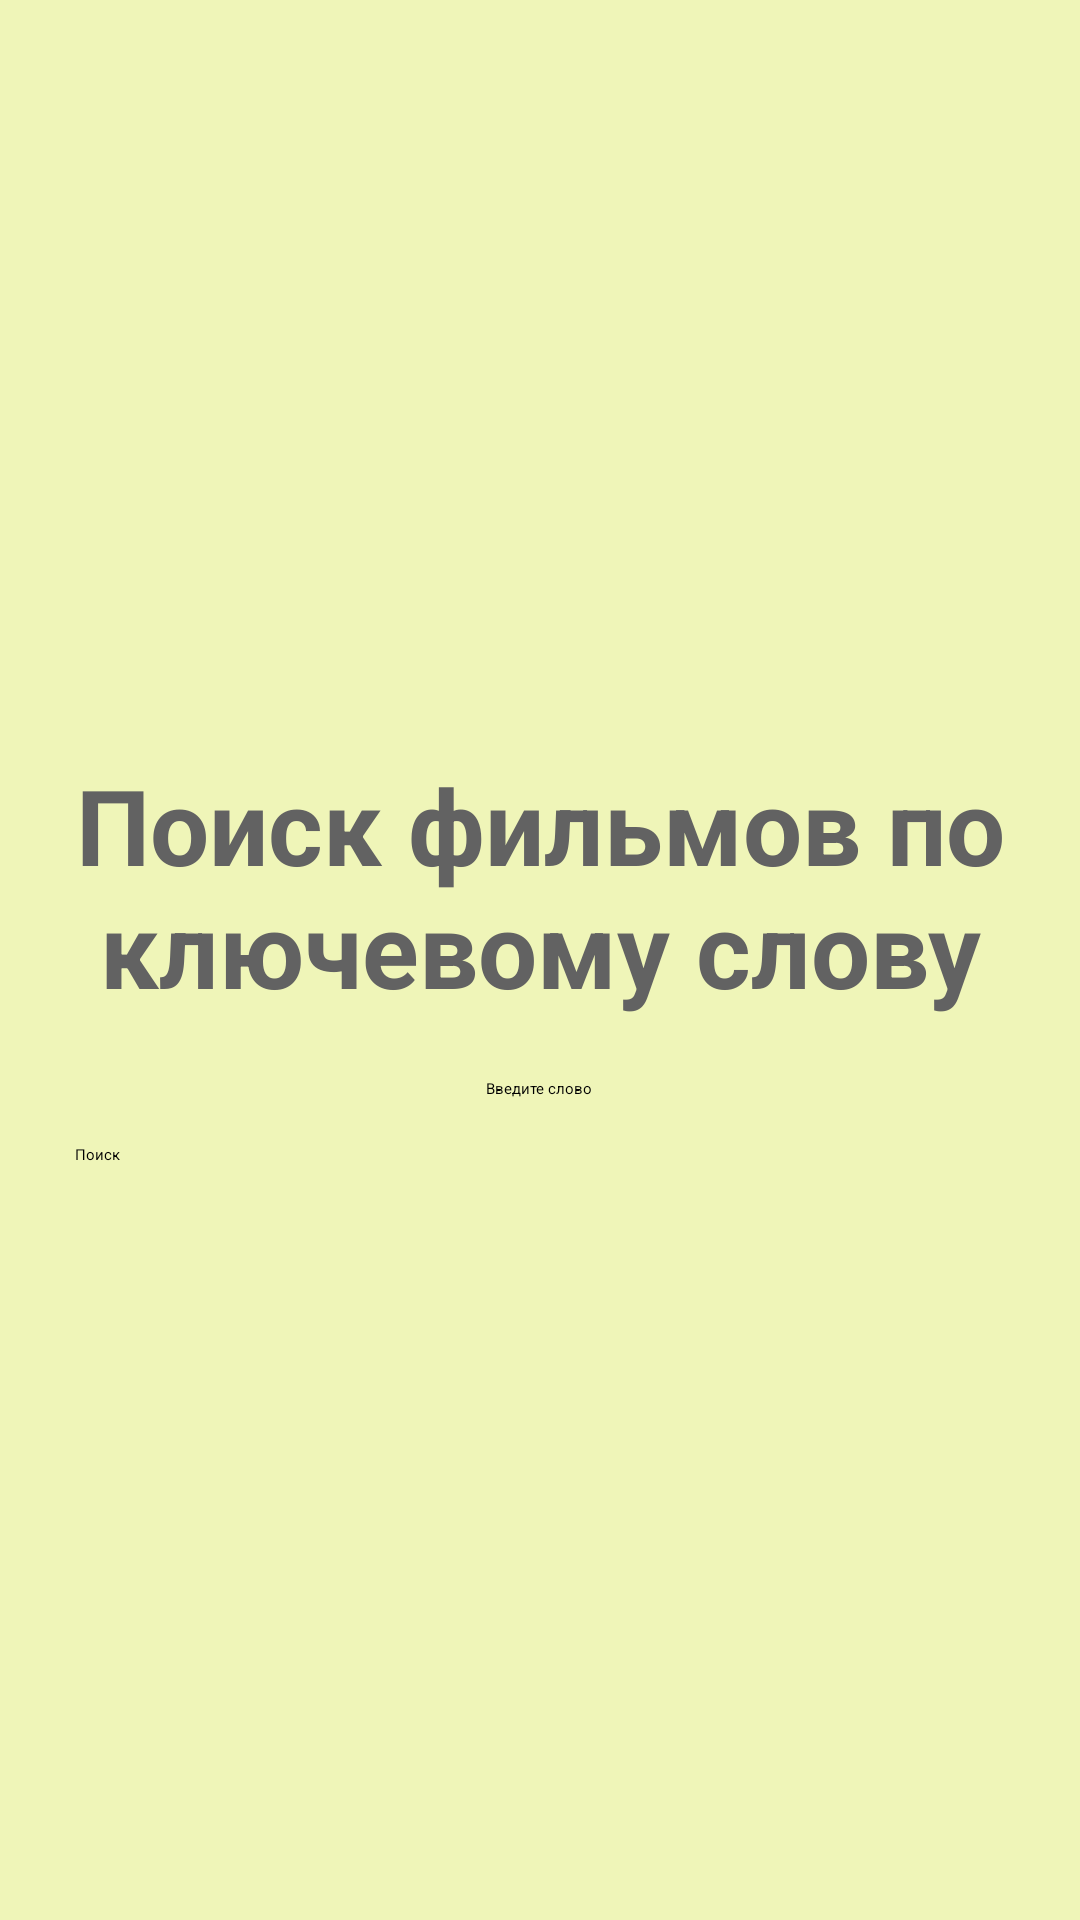

The Android layout XML behind this screen, and the referenced resources:
<!-- AndroidManifest.xml: application theme Theme.Kino -->
<!-- res/layout/activity_search_by_word.xml -->
<?xml version="1.0" encoding="utf-8"?>
<androidx.constraintlayout.widget.ConstraintLayout xmlns:android="http://schemas.android.com/apk/res/android"
    xmlns:app="http://schemas.android.com/apk/res-auto"
    xmlns:tools="http://schemas.android.com/tools"
    android:layout_width="match_parent"
    android:layout_height="match_parent"
    tools:context=".SearchByWord"
    android:background="@color/background">

    <LinearLayout
        android:layout_width="match_parent"
        android:layout_height="match_parent"
        android:gravity="center"
        android:orientation="vertical">
        <TextView
            android:layout_width="wrap_content"
            android:layout_height="wrap_content"
            android:layout_marginBottom="20dp"
            android:textSize="35dp"
            android:textStyle="bold"
            android:gravity="center"
            android:textColor="@color/silver"
            android:text="Поиск фильмов по ключевому слову"/>
        <EditText
            android:layout_width="wrap_content"
            android:layout_height="wrap_content"
            android:id="@+id/word"

            android:hint="Введите слово"
            android:backgroundTint="@color/button"/>
        <Button
            android:layout_width="match_parent"
            android:layout_height="wrap_content"
            android:layout_marginRight="25dp"
            android:layout_marginLeft="25dp"
            android:layout_marginTop="15dp"
            android:onClick="search"
            android:backgroundTint="@color/button"
            android:text="Поиск"/>
    </LinearLayout>



</androidx.constraintlayout.widget.ConstraintLayout>
<!-- resources referenced by this layout -->
<resources>
  <color name="background">#eff5b8</color>
  <color name="button">#b1c11b</color>
  <color name="silver">#626262</color>
</resources>
